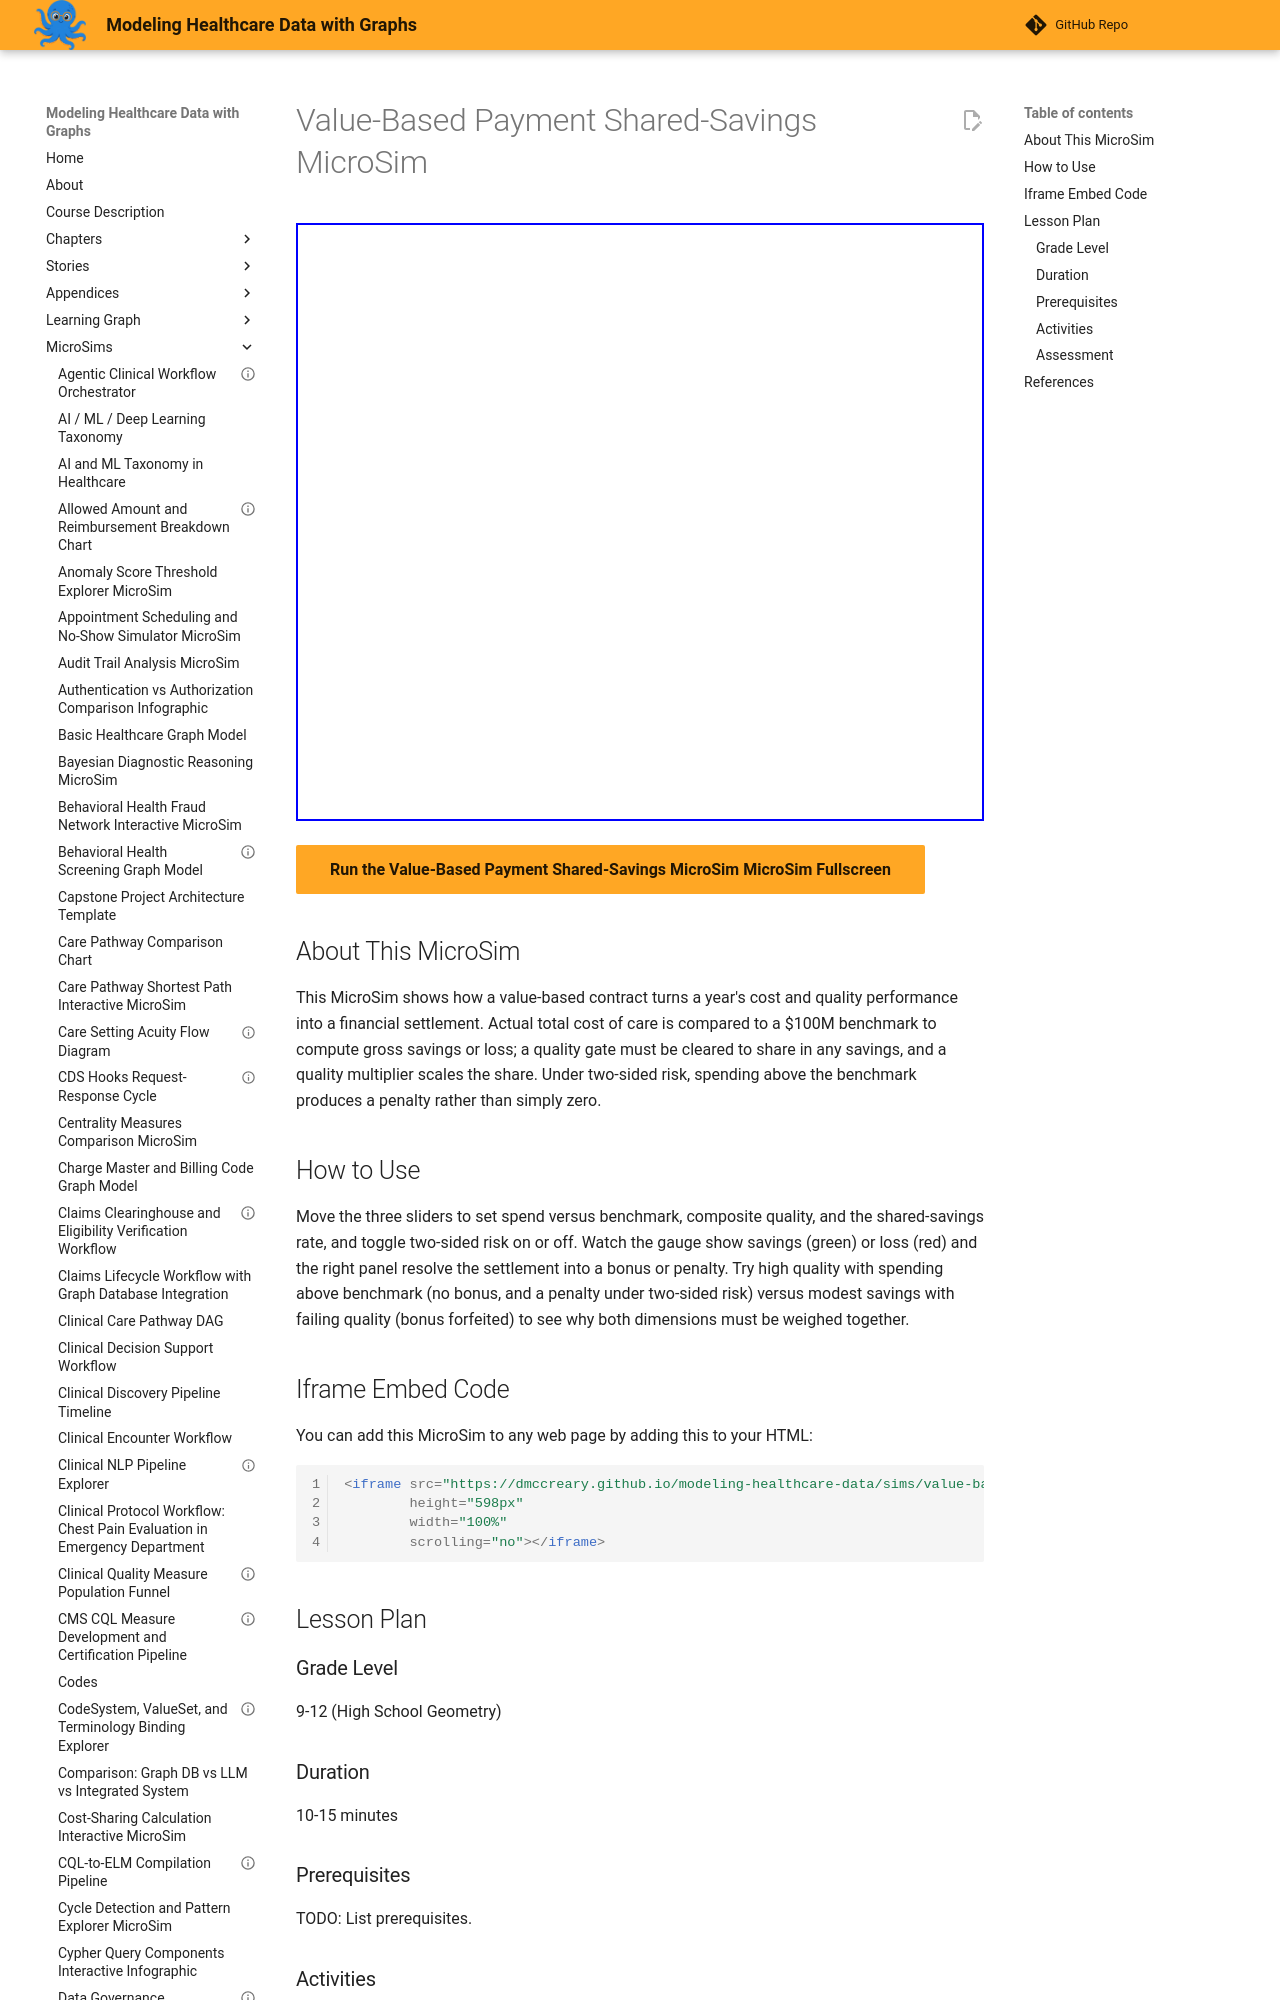

repository: dmccreary/modeling-healthcare-data · page: sims/value-based-payment-shared-savings/index.html · generator: mkdocs

---
title: "Value-Based Payment Shared-Savings MicroSim"
description: "Interactive p5.js MicroSim for value-based payment shared-savings microsim."
image: /sims/value-based-payment-shared-savings/value-based-payment-shared-savings.png
og:image: /sims/value-based-payment-shared-savings/value-based-payment-shared-savings.png
twitter:image: /sims/value-based-payment-shared-savings/value-based-payment-shared-savings.png
social:
   cards: false
quality_score: 70
---
